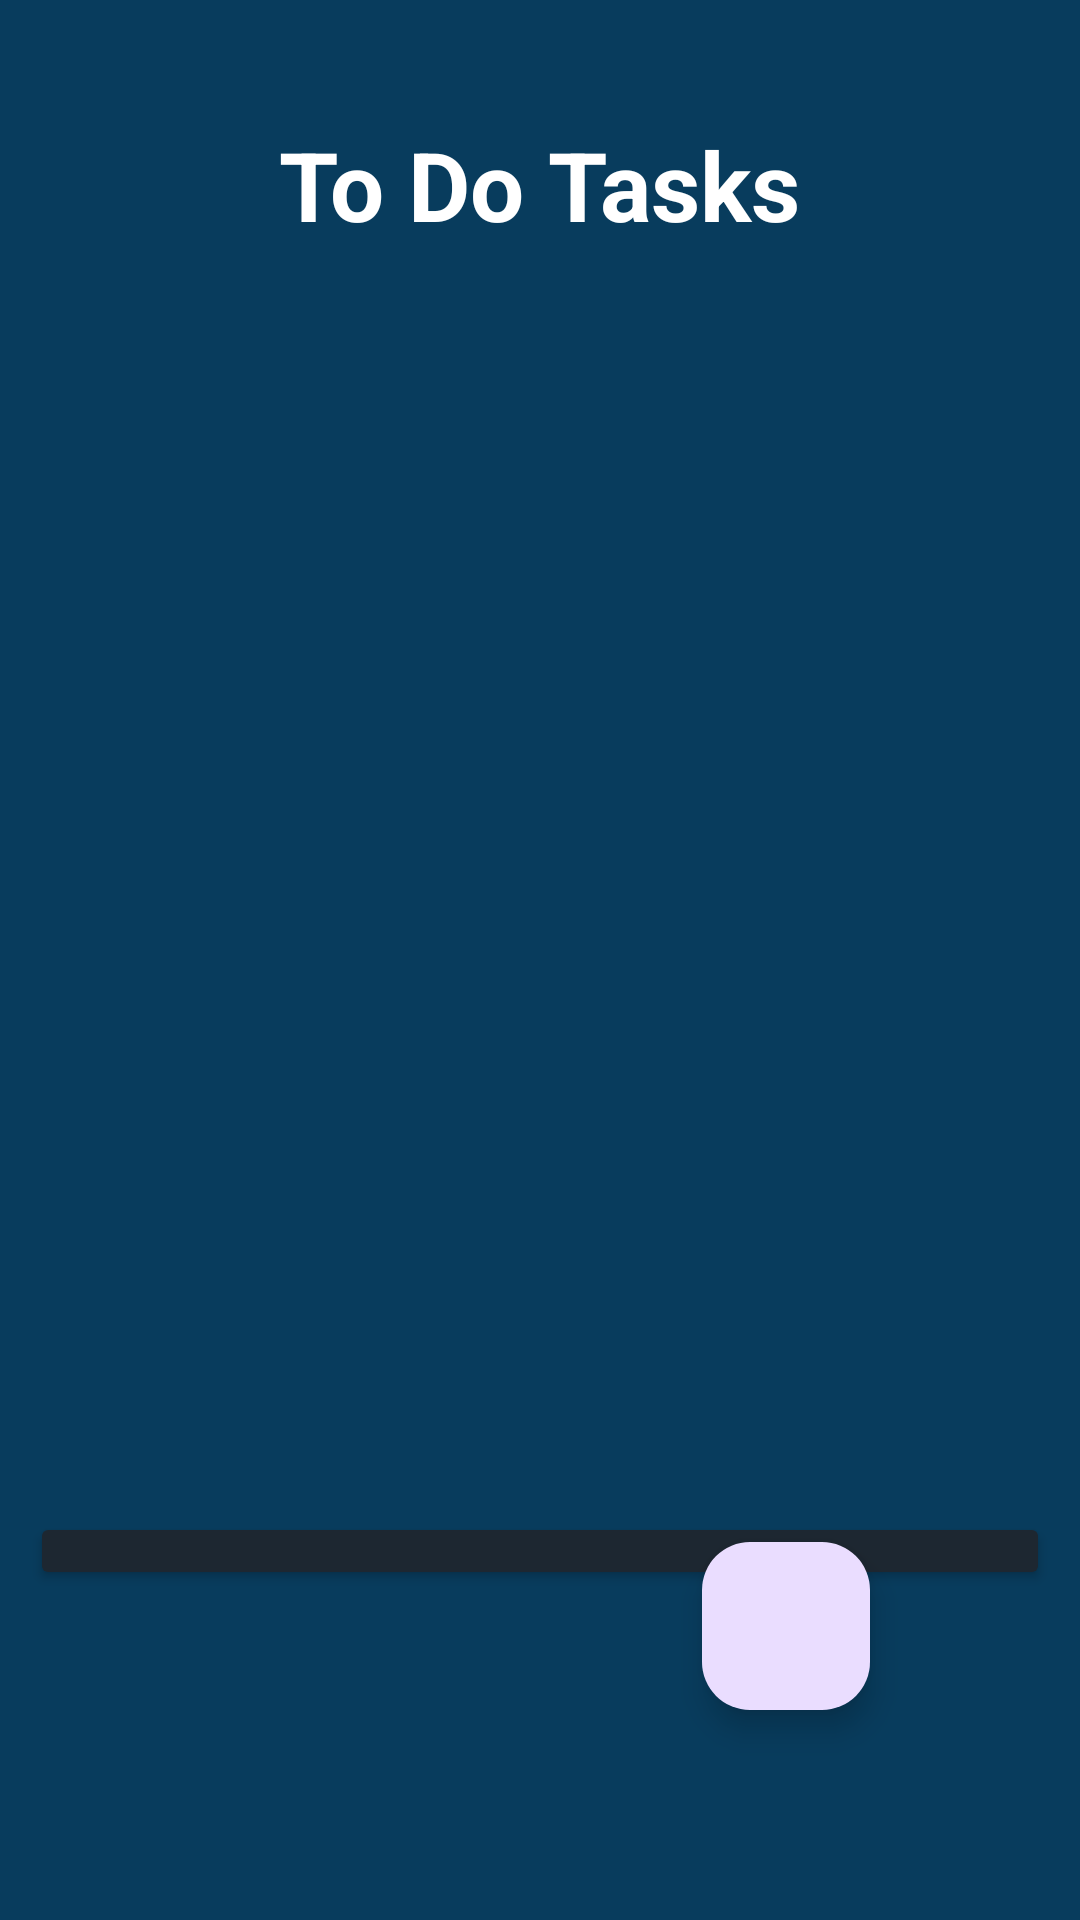

This screen was rendered from an Android layout file. Write that file and the resources it references.
<!-- AndroidManifest.xml: application theme Theme.TODOASSIGNMENT -->
<!-- res/layout/activity_home.xml -->
<?xml version="1.0" encoding="utf-8"?>
<RelativeLayout xmlns:android="http://schemas.android.com/apk/res/android"
    xmlns:app="http://schemas.android.com/apk/res-auto"
    xmlns:tools="http://schemas.android.com/tools"
    android:id="@+id/main"
    android:layout_width="match_parent"
    android:layout_height="match_parent"
    tools:context=".HomeActivity"
    android:background="#083c5d"
    android:padding="10dp">
    <TextView
        android:layout_width="wrap_content"
        android:layout_height="wrap_content"
        android:layout_centerInParent="true"
        android:textSize="24sp"
        android:textColor="#ffbb39"
        android:id="@+id/textLog"
        android:layout_marginTop="10dp"/>
    <TextView
        android:layout_width="wrap_content"
        android:layout_height="wrap_content"
        android:id="@+id/welcome"
        android:text="@string/to_do_tasks"
        android:textSize="32sp"
        android:textColor="#FFF"
        android:textStyle="bold"
        android:layout_centerHorizontal="true"
        android:layout_marginTop="30dp"/>
    <androidx.recyclerview.widget.RecyclerView
        android:layout_width="match_parent"
        android:layout_height="wrap_content"
        android:id="@+id/recyclerView"
        android:layout_below="@id/welcome"
        android:nestedScrollingEnabled="true"/>

    <com.google.android.material.floatingactionbutton.FloatingActionButton
        android:id="@+id/fab"
        android:layout_width="wrap_content"
        android:layout_height="wrap_content"
        android:layout_alignParentEnd="true"
        android:layout_alignParentBottom="true"
        android:layout_margin="60dp"
        android:layout_marginStart="40dp"
        android:layout_marginTop="40dp"
        android:layout_marginEnd="70dp"
        android:layout_marginBottom="50dp"
        android:paddingBottom="40dp"
        android:src="@drawable/baseline_add_box_24" />

    <Button
        android:id="@+id/logoutButton"
        android:layout_width="match_parent"
        android:layout_height="wrap_content"
        android:layout_below="@+id/textLog"
        android:layout_centerVertical="true"
        android:layout_marginTop="168dp"
        android:layout_marginBottom="100dp"
        android:backgroundTint="#1d2731"
        android:text="@string/logout"
        android:textSize="24sp" />
</RelativeLayout>
<!-- resources referenced by this layout -->
<resources>
  <string name="logout">Logout</string>
  <string name="to_do_tasks">To Do Tasks</string>
  <style name="Theme.TODOASSIGNMENT" parent="Base.Theme.TODOASSIGNMENT" />
  <style name="Base.Theme.TODOASSIGNMENT" parent="Theme.Material3.DayNight.NoActionBar">
          
          
      </style>
</resources>
